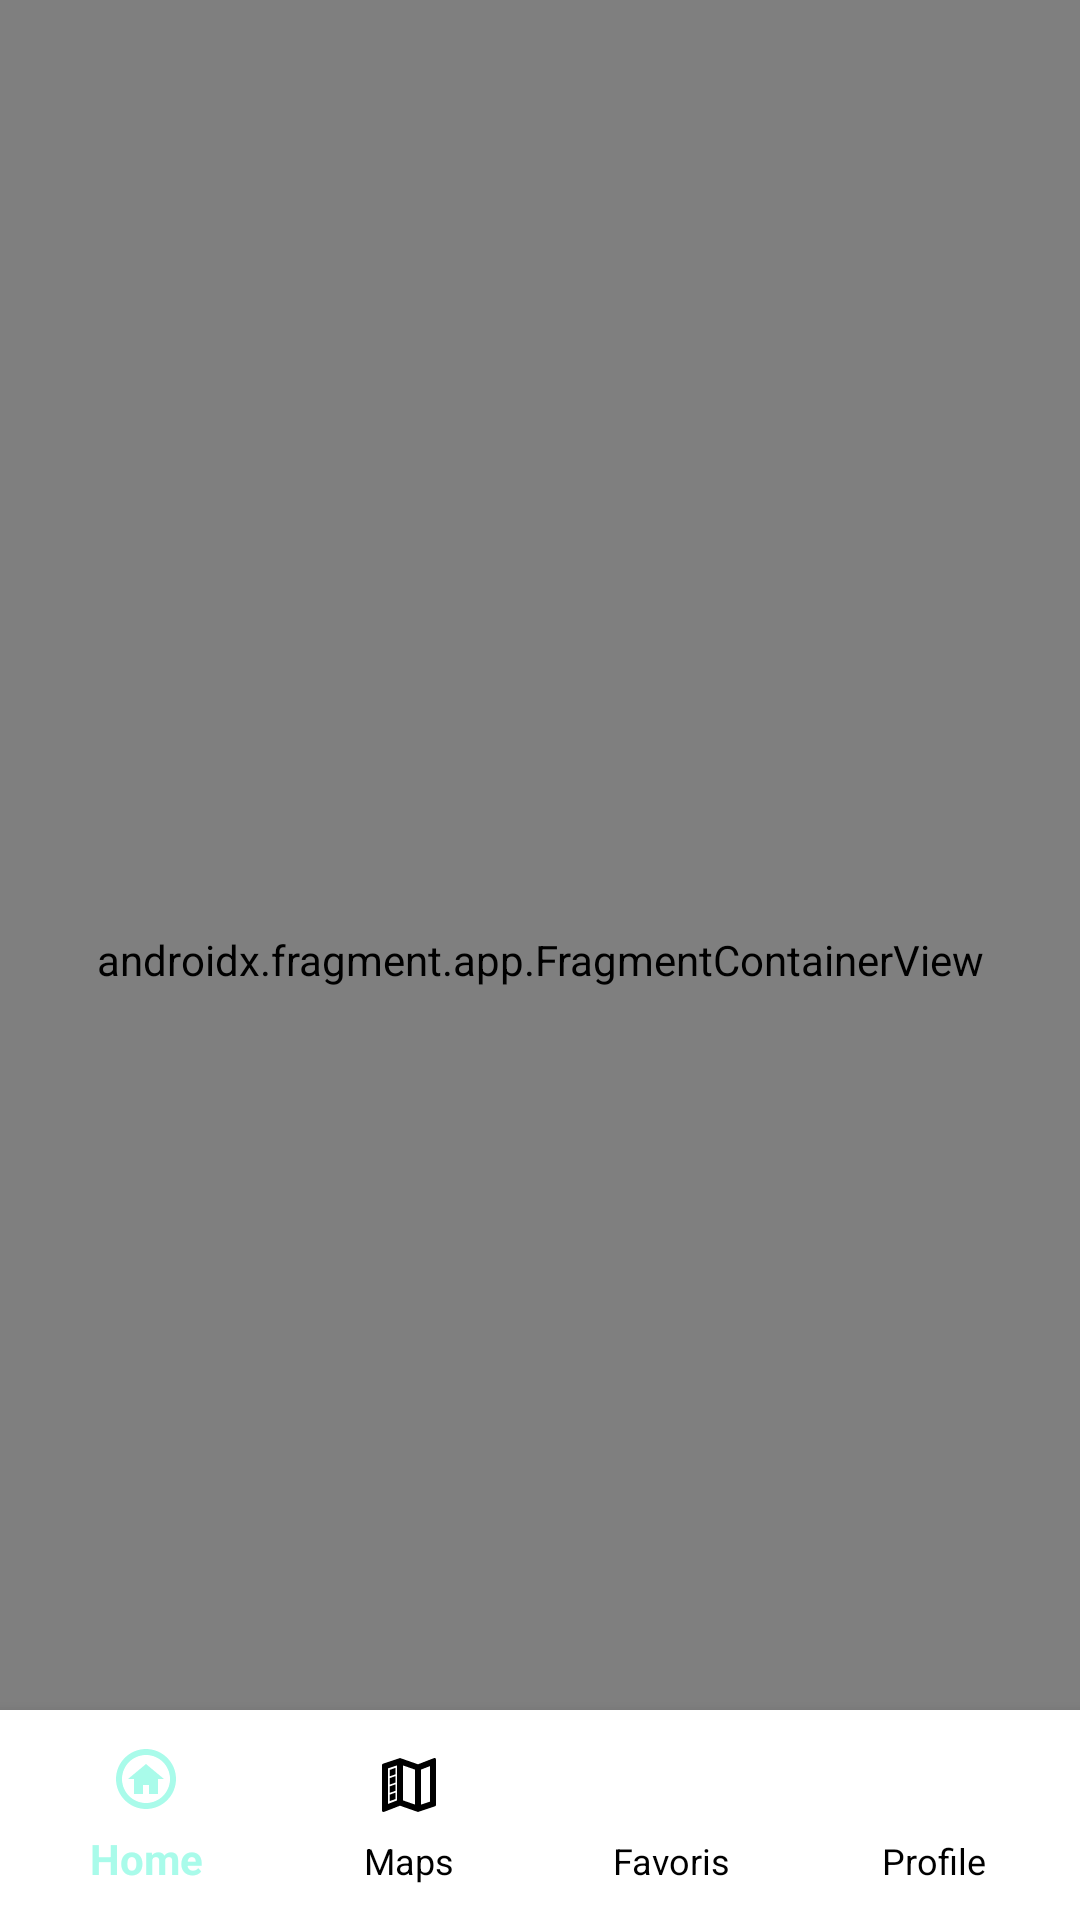

The Android layout XML behind this screen, and the referenced resources:
<!-- AndroidManifest.xml: application theme Theme.MyRoadr -->
<!-- res/layout/activity_main_supplementaire.xml -->
<?xml version="1.0" encoding="utf-8"?>
<androidx.constraintlayout.widget.ConstraintLayout
    xmlns:android="http://schemas.android.com/apk/res/android"
    xmlns:app="http://schemas.android.com/apk/res-auto"
    android:layout_width="match_parent"
    android:layout_height="match_parent"
    android:background="@drawable/backgroundsplash">
    <androidx.fragment.app.FragmentContainerView
        android:id="@+id/nav_host_fragment1"
        android:name="androidx.navigation.fragment.NavHostFragment"
        app:navGraph="@navigation/nav_graph"
        app:defaultNavHost="true"
        android:layout_width="match_parent"
        android:layout_height="match_parent" />

    
    <FrameLayout
        android:id="@+id/fragment_container"
        android:layout_width="match_parent"
        android:layout_height="0dp"
        app:layout_constraintTop_toTopOf="parent"
        app:layout_constraintBottom_toTopOf="@id/bottom_navigation"
        app:layout_constraintStart_toStartOf="parent"
        app:layout_constraintEnd_toEndOf="parent" />

    
    <com.google.android.material.bottomnavigation.BottomNavigationView
        android:id="@+id/bottom_navigation"
        android:layout_width="0dp"
        android:layout_height="70dp"
        android:padding="5dp"
        android:background="@android:color/white"
        app:menu="@menu/bottom_nav_menu"
        app:labelVisibilityMode="labeled"
        app:itemIconTint="@color/nav_item_color"
        app:itemTextColor="@color/nav_item_color"
        app:layout_constraintBottom_toBottomOf="parent"
        app:layout_constraintStart_toStartOf="parent"
        app:layout_constraintEnd_toEndOf="parent" />

</androidx.constraintlayout.widget.ConstraintLayout>
<!-- resources referenced by this layout -->
<resources>
  <!-- drawable backgroundsplash: png bitmap (drawable, 207573 bytes) -->
  <style name="Theme.MyRoadr" parent="Theme.AppCompat.Light.NoActionBar">
          
          <item name="colorPrimary">@color/purple_500</item>
          <item name="colorPrimaryVariant">@color/teal_200</item>
          <item name="colorOnPrimary">@color/white</item>
          
          <item name="colorSecondary">@color/teal_200</item>
          <item name="colorSecondaryVariant">@color/teal_700</item>
          <item name="colorOnSecondary">@color/black</item>
          
          <item name="android:statusBarColor">?attr/colorPrimaryVariant</item>
          
      </style>
  <color name="purple_500">#FF6200EE</color>
  <color name="teal_200">#FF03DAC5</color>
  <color name="white">#FFFFFFFF</color>
  <color name="teal_700">#FF018786</color>
  <color name="black">#FF000000</color>
</resources>
